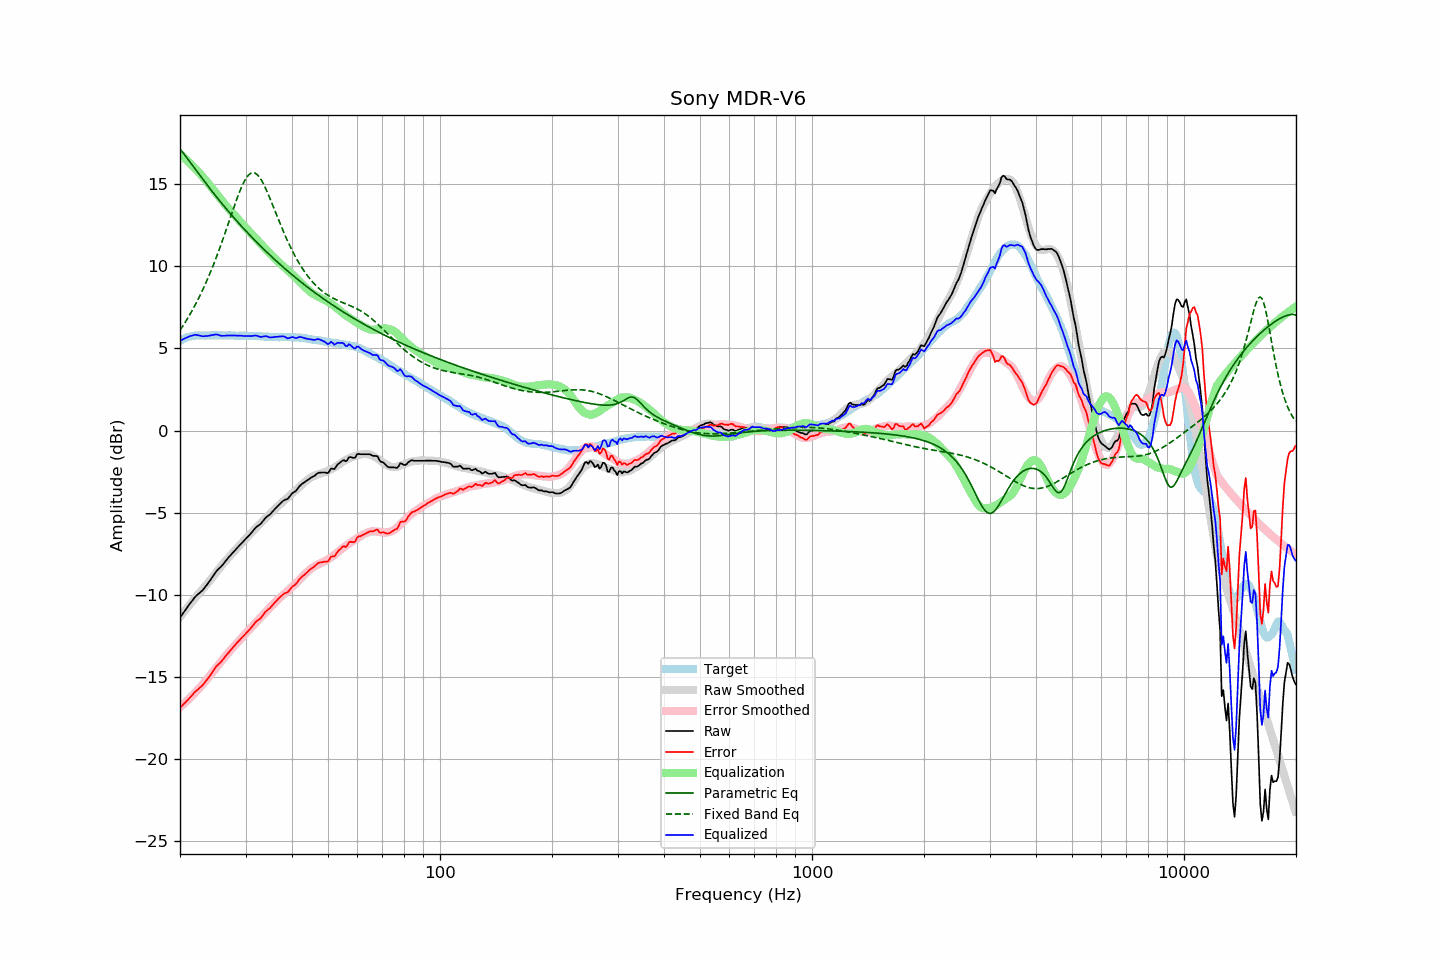

The file beside this chart, header and first rows:
frequency, raw, error, smoothed, error_smoothed, equalization, parametric_eq, fixed_band_eq, equalized_raw, equalized_smoothed, target
20.00, -11.38, -16.86, -11.33, -16.83, 16.83, 17.14, 6.10, 5.45, 5.50, 5.47
20.20, -11.24, -16.77, -11.20, -16.74, 16.74, 17.01, 6.24, 5.50, 5.54, 5.52
20.40, -11.10, -16.67, -11.08, -16.66, 16.66, 16.88, 6.39, 5.56, 5.58, 5.57
20.61, -10.96, -16.57, -10.96, -16.57, 16.57, 16.75, 6.55, 5.60, 5.61, 5.60
20.81, -10.82, -16.47, -10.84, -16.48, 16.48, 16.61, 6.70, 5.66, 5.64, 5.65
21.02, -10.68, -16.37, -10.72, -16.38, 16.38, 16.48, 6.87, 5.70, 5.67, 5.69
21.23, -10.55, -16.26, -10.60, -16.29, 16.29, 16.35, 7.03, 5.74, 5.69, 5.71
21.44, -10.43, -16.16, -10.48, -16.19, 16.19, 16.22, 7.20, 5.76, 5.71, 5.73
21.66, -10.30, -16.05, -10.36, -16.09, 16.09, 16.09, 7.38, 5.79, 5.73, 5.75
21.87, -10.17, -15.93, -10.24, -15.99, 15.99, 15.95, 7.56, 5.82, 5.75, 5.76
22.09, -10.06, -15.84, -10.12, -15.88, 15.88, 15.82, 7.74, 5.82, 5.77, 5.78
22.31, -9.98, -15.77, -10.00, -15.78, 15.78, 15.69, 7.93, 5.80, 5.78, 5.79
22.54, -9.89, -15.68, -9.89, -15.68, 15.68, 15.56, 8.13, 5.78, 5.78, 5.79
22.76, -9.81, -15.60, -9.78, -15.57, 15.57, 15.43, 8.33, 5.76, 5.79, 5.79
22.99, -9.72, -15.50, -9.67, -15.46, 15.46, 15.30, 8.54, 5.73, 5.79, 5.78
23.22, -9.60, -15.38, -9.55, -15.34, 15.34, 15.17, 8.75, 5.74, 5.79, 5.78
23.45, -9.47, -15.25, -9.43, -15.22, 15.22, 15.05, 8.96, 5.75, 5.79, 5.78
23.69, -9.35, -15.14, -9.31, -15.11, 15.11, 14.92, 9.19, 5.75, 5.79, 5.78
23.92, -9.22, -15.00, -9.20, -14.99, 14.99, 14.79, 9.41, 5.77, 5.79, 5.78
24.16, -9.08, -14.87, -9.08, -14.87, 14.87, 14.67, 9.65, 5.79, 5.79, 5.79
24.40, -8.93, -14.73, -8.95, -14.74, 14.74, 14.54, 9.89, 5.81, 5.79, 5.80
24.65, -8.79, -14.58, -8.83, -14.61, 14.61, 14.42, 10.13, 5.82, 5.79, 5.79
24.89, -8.64, -14.43, -8.70, -14.49, 14.49, 14.30, 10.38, 5.85, 5.79, 5.79
25.14, -8.52, -14.31, -8.57, -14.36, 14.36, 14.18, 10.64, 5.84, 5.79, 5.79
25.39, -8.42, -14.22, -8.44, -14.24, 14.24, 14.05, 10.90, 5.82, 5.79, 5.80
25.65, -8.33, -14.13, -8.32, -14.11, 14.11, 13.93, 11.17, 5.78, 5.79, 5.80
25.91, -8.23, -14.02, -8.20, -13.99, 13.99, 13.82, 11.44, 5.76, 5.79, 5.79
26.16, -8.11, -13.89, -8.08, -13.87, 13.87, 13.70, 11.72, 5.77, 5.79, 5.78
26.43, -7.99, -13.78, -7.97, -13.76, 13.76, 13.58, 12.00, 5.76, 5.79, 5.78
26.69, -7.86, -13.64, -7.86, -13.64, 13.64, 13.46, 12.29, 5.78, 5.79, 5.78
26.96, -7.74, -13.53, -7.75, -13.53, 13.53, 13.35, 12.57, 5.79, 5.78, 5.79
27.23, -7.63, -13.42, -7.64, -13.42, 13.42, 13.23, 12.86, 5.79, 5.78, 5.79
27.50, -7.52, -13.31, -7.53, -13.31, 13.31, 13.12, 13.15, 5.79, 5.78, 5.79
27.77, -7.41, -13.19, -7.42, -13.20, 13.20, 13.01, 13.43, 5.79, 5.78, 5.78
28.05, -7.30, -13.08, -7.31, -13.09, 13.09, 12.90, 13.71, 5.79, 5.78, 5.77
28.33, -7.20, -12.96, -7.20, -12.98, 12.98, 12.78, 13.99, 5.78, 5.77, 5.76
28.62, -7.09, -12.85, -7.10, -12.87, 12.87, 12.68, 14.25, 5.77, 5.77, 5.76
28.90, -6.99, -12.76, -6.99, -12.76, 12.76, 12.57, 14.51, 5.77, 5.77, 5.77
29.19, -6.88, -12.64, -6.88, -12.65, 12.65, 12.46, 14.75, 5.77, 5.77, 5.76
29.48, -6.78, -12.56, -6.77, -12.54, 12.54, 12.35, 14.96, 5.76, 5.77, 5.78
29.78, -6.68, -12.45, -6.67, -12.43, 12.43, 12.24, 15.16, 5.75, 5.76, 5.76
30.08, -6.57, -12.35, -6.57, -12.33, 12.33, 12.14, 15.33, 5.76, 5.76, 5.77
30.38, -6.47, -12.23, -6.47, -12.23, 12.23, 12.04, 15.47, 5.75, 5.76, 5.76
30.68, -6.37, -12.13, -6.36, -12.12, 12.12, 11.93, 15.58, 5.75, 5.76, 5.76
30.99, -6.27, -12.03, -6.26, -12.02, 12.02, 11.83, 15.65, 5.74, 5.76, 5.76
31.30, -6.15, -11.91, -6.16, -11.91, 11.91, 11.73, 15.68, 5.76, 5.75, 5.75
31.61, -6.03, -11.78, -6.05, -11.80, 11.80, 11.63, 15.68, 5.77, 5.75, 5.75
31.93, -5.91, -11.66, -5.95, -11.70, 11.70, 11.53, 15.64, 5.79, 5.75, 5.75
32.24, -5.83, -11.57, -5.85, -11.59, 11.59, 11.43, 15.57, 5.76, 5.74, 5.74
32.57, -5.76, -11.50, -5.75, -11.49, 11.49, 11.33, 15.47, 5.73, 5.74, 5.74
32.89, -5.69, -11.43, -5.66, -11.39, 11.39, 11.23, 15.33, 5.70, 5.73, 5.74
33.22, -5.58, -11.31, -5.56, -11.28, 11.28, 11.14, 15.17, 5.70, 5.73, 5.73
33.55, -5.46, -11.18, -5.46, -11.18, 11.18, 11.04, 14.99, 5.72, 5.72, 5.72
33.89, -5.33, -11.04, -5.36, -11.08, 11.08, 10.95, 14.79, 5.75, 5.72, 5.71
34.23, -5.24, -10.96, -5.26, -10.97, 10.97, 10.85, 14.57, 5.73, 5.71, 5.72
34.57, -5.17, -10.87, -5.16, -10.87, 10.87, 10.76, 14.34, 5.70, 5.71, 5.70
34.92, -5.10, -10.80, -5.06, -10.76, 10.76, 10.67, 14.11, 5.66, 5.70, 5.70
35.27, -4.99, -10.69, -4.96, -10.66, 10.66, 10.57, 13.87, 5.67, 5.70, 5.70
35.62, -4.88, -10.57, -4.87, -10.56, 10.56, 10.48, 13.62, 5.68, 5.69, 5.69
35.97, -4.77, -10.46, -4.78, -10.47, 10.47, 10.39, 13.38, 5.70, 5.69, 5.69
... 635 more rows
